pico-8 play session: hold → + tap 🅾

[t = 1 s] hold → ~1s, tap 🅾 ~2×
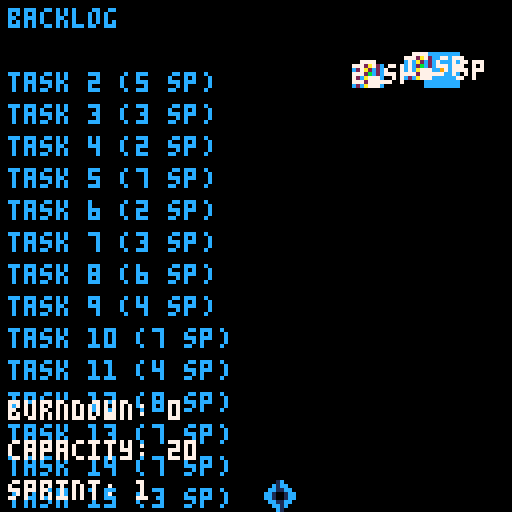
[t = 2 s] hold → ~2s, tap 🅾 ~4×
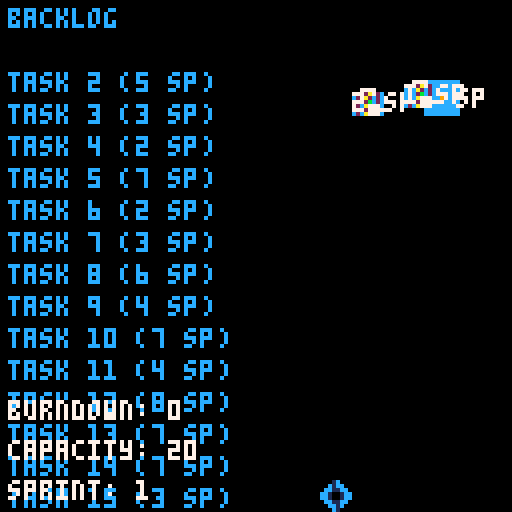
[t = 4 s] hold → ~4s, tap 🅾 ~7×
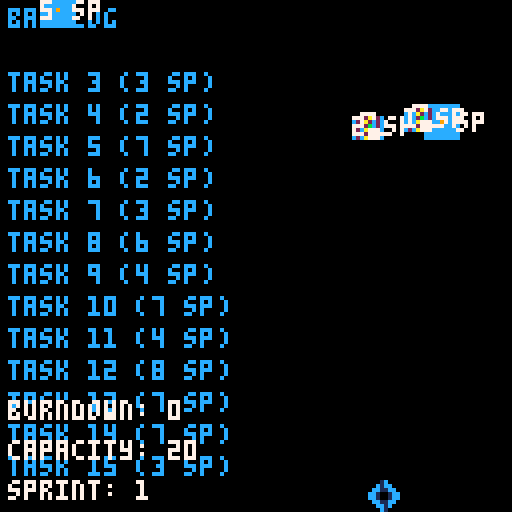
[t = 6 s] hold → ~6s, tap 🅾 ~10×
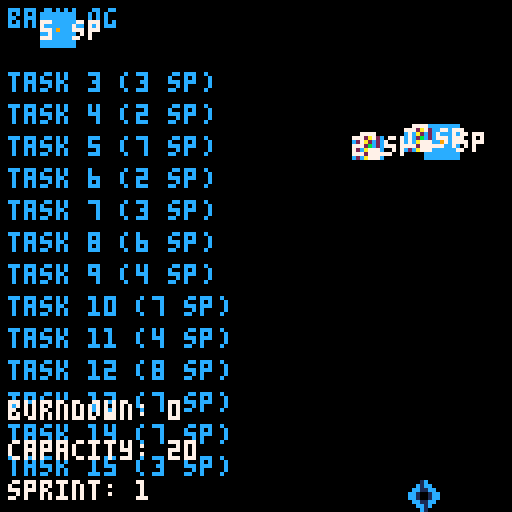
[t = 8 s] hold → ~8s, tap 🅾 ~14×
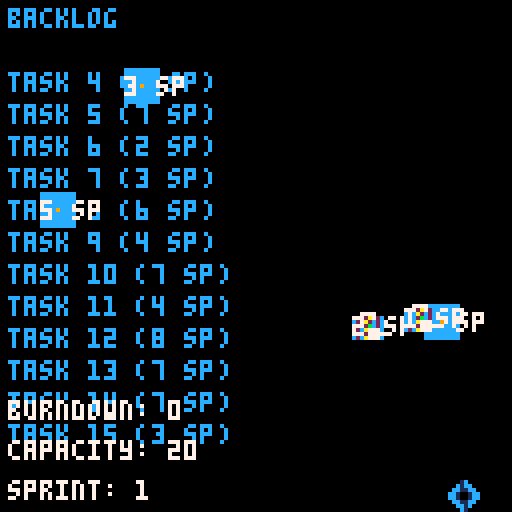

pico-8 cartridge
version 42
__lua__
-- pico-8 game: scrumaster!

-- constants
local sprint_capacity = 20
local max_tasks = 15
local bucket_speed = 2
local fall_speed = 1
local bug_pause_time = 60 -- time to pause when a bug is found
local game_over_time = 120 -- time to show "game over" screen (2 seconds at 30 fps)
local drop_interval = 30 -- frames between drops
local capacity_increase_probability = 0.5 -- 50% chance
local high_sp_threshold = 6 -- consider high sp as 6 or more
local min_unplanned_work = 2
local max_unplanned_work = 10
local unplanned_work_sprite_index = 1 -- set the sprite index for unplanned work

-- colors
local jira_blue = 12
local white = 7
local red = 8
local high_priority = 9 -- yellow
local medium_priority = 10 -- orange
local low_priority = 11 -- green
local green = 11

-- game state
backlog = {}
falling_tasks = {}
unplanned_tasks = {}
bucket = {x = 64, y = 120, width = 16, height = 8, sprite_index = 0}
burndown = 0
capacity = sprint_capacity
game_over = false
sprint_number = 1
bug_found = false
bug_timer = 0
game_over_timer = 0
drop_timer = 0
wip_admonished = false
capacity_increase_message = false
capacity_increase_timer = 0

-- splash screen state
show_splash = true
splash_timer = 0

-- task generation
function generate_task()
    local priority = flr(rnd(3)) + 1 -- random priority between 1 and 3
    local priority_color
    if priority == 1 then
        priority_color = low_priority
    elseif priority == 2 then
        priority_color = medium_priority
    else
        priority_color = high_priority
    end
    local task = {
        title = "task "..tostr(#backlog + 1),
        story_points = flr(rnd(8)) + 1, -- random story points between 1 and 8
        bug_probability = 0.5, -- 50% bug probability
        x = rnd(120), -- random x position
        y = -8, -- start above the screen
        priority = priority,
        priority_color = priority_color,
        unplanned = false
    }
    return task
end

function generate_unplanned_task()
    local task = {
        title = "unplanned "..tostr(#unplanned_tasks + 1),
        story_points = flr(rnd(2)) + 1, -- low story points (1-2 sp)
        actual_multiplier = flr(rnd(4)) + 2, -- actual points between 2x and 5x
        x = rnd(120), -- random x position
        y = -8, -- start above the screen
        priority = 1, -- low priority
        priority_color = low_priority,
        unplanned = true,
        sprite_index = unplanned_work_sprite_index -- set the sprite index for unplanned work
    }
    return task
end

-- initialize backlog
function init_backlog()
    backlog = {}
    for i = 1, max_tasks do
        add(backlog, generate_task())
    end
    init_unplanned_work()
end

-- initialize unplanned work
function init_unplanned_work()
    unplanned_tasks = {}
    local num_unplanned = flr(rnd(max_unplanned_work - min_unplanned_work + 1)) + min_unplanned_work
    for i = 1, num_unplanned do
        add(unplanned_tasks, generate_unplanned_task())
    end
end

-- add falling task
function add_falling_task()
    if #unplanned_tasks > 0 and rnd(1) < 0.3 then -- 30% chance to drop unplanned work
        local task = deli(unplanned_tasks, 1)
        add(falling_tasks, task)
    elseif #backlog > 0 then
        local task = deli(backlog, 1)
        add(falling_tasks, task)
    end
end

-- move bucket
function move_bucket()
    if btn(0) then
        bucket.x -= bucket_speed
    end
    if btn(1) then
        bucket.x += bucket_speed
    end
    -- keep bucket within screen bounds
    bucket.x = mid(0, bucket.x, 128 - bucket.width)
end

-- find index of a task in a list
function indexof(list, item)
    for i = 1, #list do
        if list[i] == item then
            return i
        end
    end
    return nil
end

-- update falling tasks
function update_falling_tasks()
    drop_timer += 1
    if drop_timer > drop_interval then
        add_falling_task()
        drop_timer = 0
    end

    for task in all(falling_tasks) do
        task.y += fall_speed
        -- check if task is caught by the bucket
        if task.y >= bucket.y and task.y <= bucket.y + bucket.height and task.x >= bucket.x and task.x <= bucket.x + bucket.width then
            -- calculate actual story points (considering bugs)
            local actual_points = task.story_points
            if task.unplanned then
                actual_points *= task.actual_multiplier -- multiply for unplanned work
            elseif rnd(1) < task.bug_probability then
                actual_points *= 2 -- double points if it has bugs
                bug_found = true
                bug_timer = bug_pause_time
                sfx(2) -- buzzer sound
                -- check for capacity increase
                if (task.priority == 3 or task.story_points >= high_sp_threshold) and rnd(1) < capacity_increase_probability then
                    capacity += 2
                    capacity_increase_message = true
                    capacity_increase_timer = 60 -- show message for 1 second
                    sfx(3) -- capacity increase sound
                end
            else
                sfx(0) -- happy fanfare for catching a card
            end
            burndown += actual_points
            capacity -= task.story_points
            deli(falling_tasks, indexof(falling_tasks, task))
        elseif task.y > 128 then
            -- remove task if it falls off the screen
            deli(falling_tasks, indexof(falling_tasks, task))
        end
    end
end

-- draw splash screen
function draw_splash()
    cls()
    local base_y = 64
    local t = splash_timer / 30
    local text = "scrumaster"
    local text_length = #text * 8
    local start_x = (128 - text_length) / 2
    for i = 1, #text do
        local char = sub(text, i, i)
        local y = base_y + 10 * sin(t + i / 6.5)
        print(char, start_x + (i - 1) * 8, y, jira_blue)
    end
    print("press x to start", 30, 90, white)
end

-- draw ui
function draw_ui()
    cls()
    -- draw backlog
    print("backlog", 2, 2, jira_blue)
    for i = 1, #backlog do
        local task = backlog[i]
        print(task.title .. " (" .. task.story_points .. " sp)", 2, 10 + i * 8, jira_blue)
    end

    -- draw burndown and capacity
    print("burndown: " .. burndown, 2, 100, white)
    print("capacity: " .. capacity, 2, 110, white)
    print("sprint: " .. sprint_number, 2, 120, white)

    -- draw bucket
    spr(bucket.sprite_index, bucket.x, bucket.y)

    -- draw falling tasks
    for task in all(falling_tasks) do
        if task.unplanned then
            spr(task.sprite_index, task.x, task.y) -- use the specified sprite index for unplanned work
        else
            rectfill(task.x, task.y, task.x + 8, task.y + 8, jira_blue)
        end
        print(task.story_points .. " sp", task.x, task.y + 2, white)
        pset(task.x + 4, task.y + 4, task.priority_color) -- draw priority indicator
    end

    -- draw bug message if a bug is found
    if bug_found then
        print("bug found!", 50, 30, red)
    end

    -- draw capacity increase message
    if capacity_increase_message then
        print("+2 capacity", 50, 50, green)
    end
end

-- draw game over message
function draw_game_over()
    print("game over!", 50, 64, white)
    if wip_admonished then
        print("limit your wip!", 40, 80, red)
    end
end

-- main update loop
function _update()
    if show_splash then
        splash_timer += 1
        if splash_timer == 1 then
            music(0) -- start the intro music
        end
        if btnp(5) then -- 'x' to start the game
            music(-1) -- stop the intro music
            show_splash = false
            init_backlog()
        end
    else
        if game_over then
            game_over_timer += 1
            if game_over_timer > game_over_time then
                show_splash = true
                game_over = false
                game_over_timer = 0
                wip_admonished = false
                sprint_number = 1
                burndown = 0
                capacity = sprint_capacity
                backlog = {}
                falling_tasks = {}
                unplanned_tasks = {}
            end
        else
            if bug_found then
                bug_timer -= 1
                if bug_timer <= 0 then
                    bug_found = false
                end
            else
                move_bucket()
                update_falling_tasks()
                if #falling_tasks < 3 and (#backlog > 0 or #unplanned_tasks > 0) then
                    add_falling_task()
                end
                if capacity <= 0 then
                    game_over = true
                elseif #backlog == 0 and #falling_tasks == 0 and #unplanned_tasks == 0 then
                    if sprint_number == 1 and burndown < sprint_capacity then
                        wip_admonished = true
                    end
                    sprint_number += 1
                    capacity = sprint_capacity
                    -- carry over remaining tasks
                    for task in all(falling_tasks) do
                        add(backlog, task)
                    end
                    falling_tasks = {}
                    unplanned_tasks = {}
                    -- initialize new tasks for the new sprint
                    init_backlog()
                    burndown = 0
                    sfx(1) -- happy fanfare for completing a sprint
                end
            end
        end
    end

    -- update capacity increase message timer
    if capacity_increase_message then
        capacity_increase_timer -= 1
        if capacity_increase_timer <= 0 then
            capacity_increase_message = false
        end
    end
end

-- main draw loop
function _draw()
    if show_splash then
        draw_splash()
    else
        draw_ui()
        if game_over then
            draw_game_over()
        end
    end
end

-- sound effects
-- sfx 0: happy fanfare for catching a card
-- sfx 1: happy fanfare for completing a sprint
-- sfx 2: buzzer sound for finding a bug
-- sfx 3: capacity increase sound

-- music
-- music 0: intro music

-- initialize game
init_backlog()
__gfx__
0001c000000000000000000000000000000000000000000000000000000000000000000000000000000000000000000000000000000000000000000000000000
00c1cc00007777000000000000000000000000000000000000000000000000000000000000000000000000000000000000000000000000000000000000000000
0cc11cc0c272a72c0000000000000000000000000000000000000000000000000000000000000000000000000000000000000000000000000000000000000000
cc1001ccc2ca2c2c0000000000000000000000000000000000000000000000000000000000000000000000000000000000000000000000000000000000000000
cc1001ccc2c2ac2c0000000000000000000000000000000000000000000000000000000000000000000000000000000000000000000000000000000000000000
0cc11cc0c2ca777c0000000000000000000000000000000000000000000000000000000000000000000000000000000000000000000000000000000000000000
00cc1c00c2c277770000000000000000000000000000000000000000000000000000000000000000000000000000000000000000000000000000000000000000
000c1000c2ca777c0000000000000000000000000000000000000000000000000000000000000000000000000000000000000000000000000000000000000000
